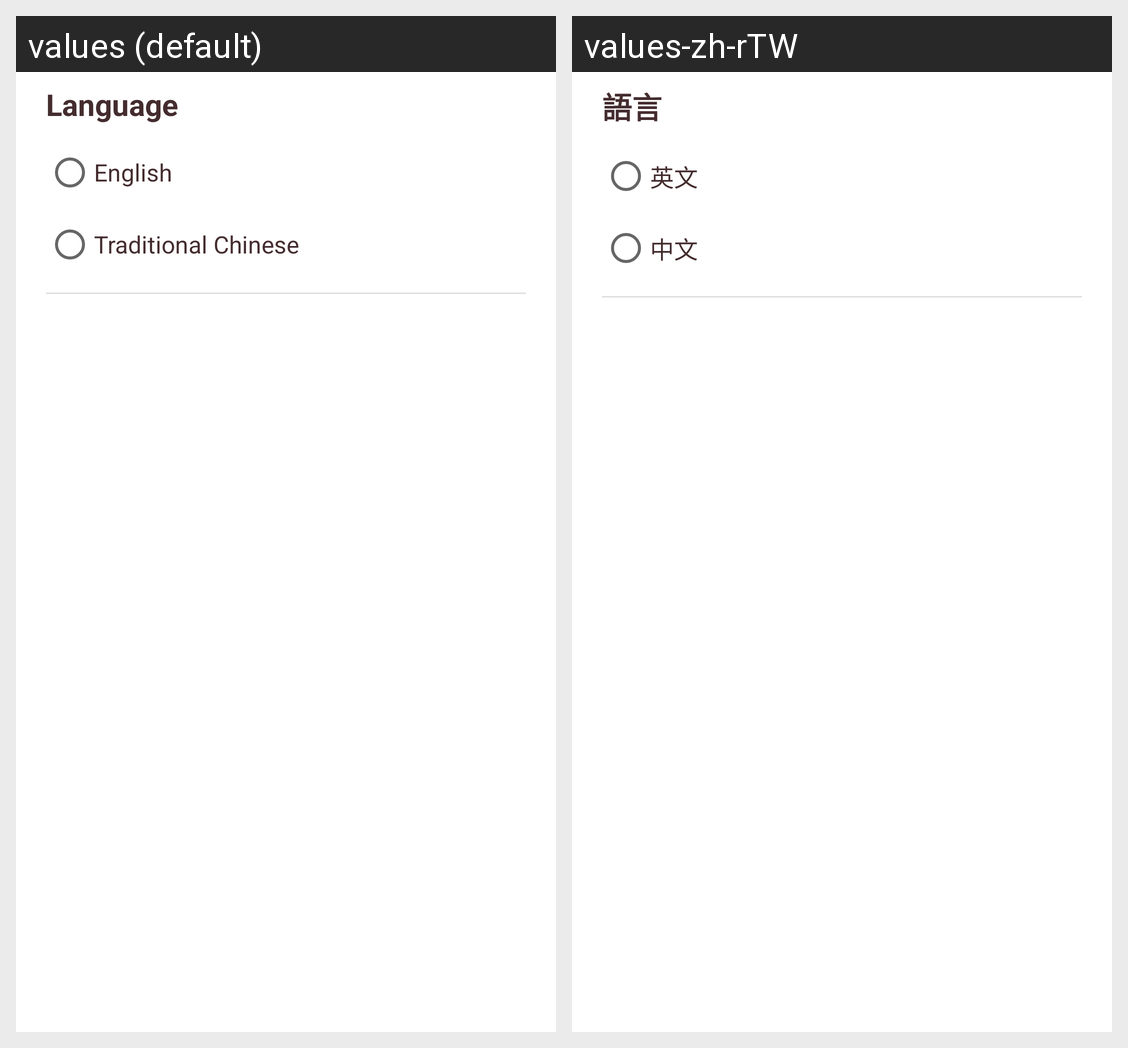

Here is an Android app screen in its default locale and in the app's own translations. Write out the translated-string differences for the strings that appear on this screen.
Android screen res/layout/setting_fragment.xml rendered under 2 locales, left to right: values (default), values-zh-rTW. Device: Nexus 5 (rendered at 1080×1920; each locale shown at half size, 540×960, under a caption strip naming it); theme Theme.MyDemoAndroidApplication.
Strings drawn on this screen, with the default value and each locale's value (text and hints the layout hard-codes, and strings that could not be matched under every locale, appear in the picture but are not listed):

title_language
  values: Language
  values-zh-rTW: 語言

option_en
  values: English
  values-zh-rTW: 英文

option_tc
  values: Traditional Chinese
  values-zh-rTW: 中文
